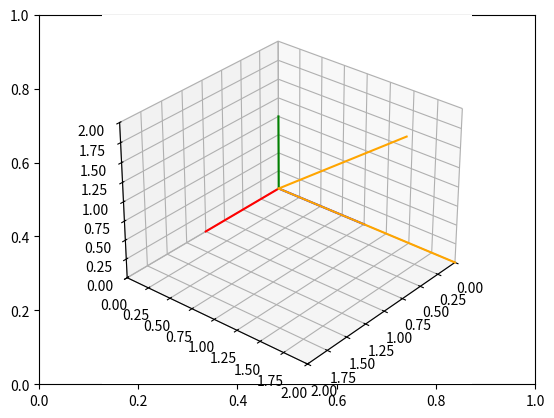

The matplotlib source for this figure:
# Import libraries and packages
import matplotlib.pyplot as plt
from mpl_toolkits import mplot3d
import numpy as np

# create the fig and ax objects to handle figure and axes of the fixed frame
fig,ax = plt.subplots()

# Use 3d view 
ax = plt.axes(projection = "3d")



def setaxis(x1, x2, y1, y2, z1, z2):
    # this function is used to fix the view to the values of input arguments
    # -----------------------------------------------------------------------
    # ARGUMENTS
    # x1, x2 -> numeric value
    # y1, y2 -> numeric value
    # y1, z2 -> numeric value
    # -----------------------------------------------------------------------
    ax.set_xlim3d(x1,x2)
    ax.set_ylim3d(y1,y2)
    ax.set_zlim3d(z1,z2)
    ax.view_init(elev=30, azim=40)


def fix_system(axis_length):
    # Fix system function 
    # Plots a 3D centered at [x,y,z] = [0,0,0]
    # -------------------------------------------------------------------
    # Arguments 
    # axis_length -> used to specify the length of the axis, in this case
    #                all axes are of the same length
    # -------------------------------------------------------------------
    x = [0, axis_length]
    y = [0, axis_length] 
    z = [0, axis_length]
    zp = [0, 0]
    ax.plot3D(x, zp, zp, color='red')
    ax.plot3D(zp, y, zp, color='blue')
    ax.plot3D(zp, zp, z, color='green')
    

def sind(t):
    # sind function
    # Computes the sin() trigonometric function in degrees
    # ----------------------------------------------------------------------
    # Arguments
    # t -> Numeric, angle in degrees. 
    # ----------------------------------------------------------------------
    res = np.sin(t*np.pi/180)
    return res

def cosd(t):
    # sind function
    # Computes the cos() trigonometric function in degrees
    # ----------------------------------------------------------------------
    # Arguments
    # t -> Numeric, angle in degrees. 
    # ----------------------------------------------------------------------
    res = np.cos(t*np.pi/180)
    return res


def RotZ(t):
    Rz = np.array(([1,0,0],[0,cosd(t),-sind(t)],[0,sind(t),cosd(t)]))
    return Rz

def drawVector(v):
    deltaX = [0, v[0]]
    deltaY = [0, v[1]]
    deltaZ = [0, v[2]]
    ax.plot3D(deltaX, deltaY, deltaZ,color='orange')
    #plt.draw()
    #plt.pause(0.001)

def rotate(t):
    n = 0
    while n < t: 
        ax.cla()
        # Set the view 
        setaxis(0,2,0,2,0,2)

        # plot the axis
        fix_system(1)

        # draw vector1
        v1 = np.array([0,2,0])
        drawVector(v1)

        # draw vector2
        v2 = RotZ(n).dot(v1)
        drawVector(v2)

        n = n + 1
        plt.draw()
        plt.pause(0.001)





rotate(45)


# show image.
plt.draw()
plt.show()


